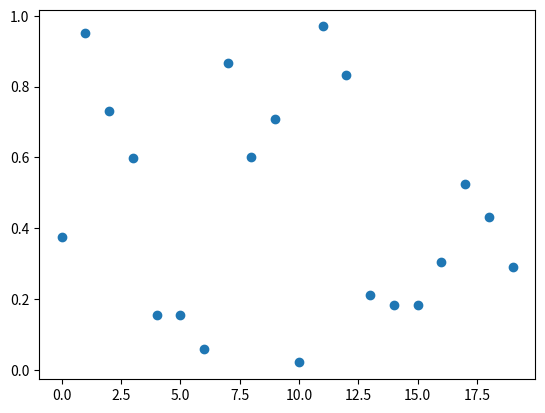

Write the Python code that produced this figure.
import matplotlib.pyplot as plt
from matplotlib.offsetbox import OffsetImage, AnnotationBbox
import numpy as np; np.random.seed(42)

# Generate data x, y for scatter and an array of images.
x = np.arange(20)
y = np.random.rand(len(x))
arr = np.empty((len(x),10,10))
for i in range(len(x)):
    f = np.random.rand(5,5)
    arr[i, 0:5,0:5] = f
    arr[i, 5:,0:5] =np.flipud(f)
    arr[i, 5:,5:] =np.fliplr(np.flipud(f))
    arr[i, 0:5:,5:] = np.fliplr(f)

# create figure and plot scatter
fig = plt.figure()
ax = fig.add_subplot(111)
line, = ax.plot(x,y, ls="", marker="o")

# create the annotations box
im = OffsetImage(arr[0,:,:], zoom=5)
xybox=(50., 50.)
ab = AnnotationBbox(im, (0,0), xybox=xybox, xycoords='data',
        boxcoords="offset points",  pad=0.3,  arrowprops=dict(arrowstyle="->"))
# add it to the axes and make it invisible
ax.add_artist(ab)
ab.set_visible(False)

def hover(event):
    # if the mouse is over the scatter points
    if line.contains(event)[0]:
        # find out the index within the array from the event
        ind, = line.contains(event)[1]["ind"]
        # get the figure size
        w,h = fig.get_size_inches()*fig.dpi
        ws = (event.x > w/2.)*-1 + (event.x <= w/2.) 
        hs = (event.y > h/2.)*-1 + (event.y <= h/2.)
        # if event occurs in the top or right quadrant of the figure,
        # change the annotation box position relative to mouse.
        ab.xybox = (xybox[0]*ws, xybox[1]*hs)
        # make annotation box visible
        ab.set_visible(True)
        # place it at the position of the hovered scatter point
        ab.xy =(x[ind], y[ind])
        # set the image corresponding to that point
        im.set_data(arr[ind,:,:])
    else:
        #if the mouse is not over a scatter point
        ab.set_visible(False)
    fig.canvas.draw_idle()

# add callback for mouse moves
fig.canvas.mpl_connect('motion_notify_event', hover)           
plt.show()
